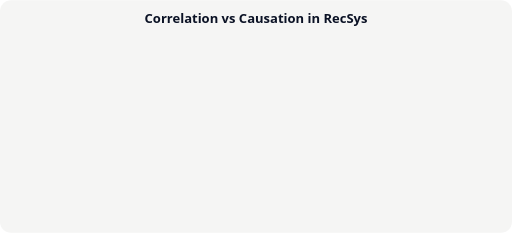
t = 0.00 s
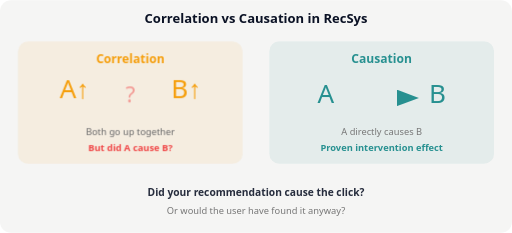
t = 1.50 s
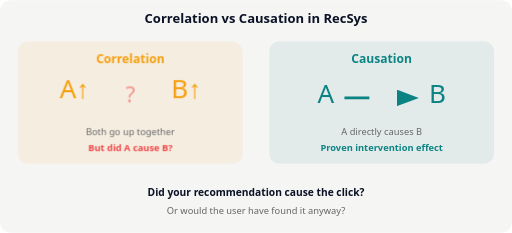
t = 1.69 s
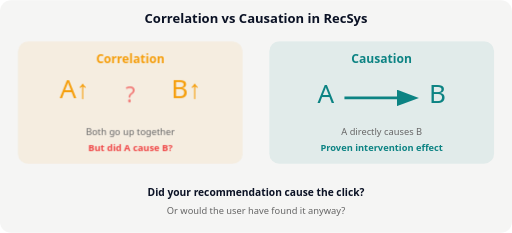
t = 1.88 s
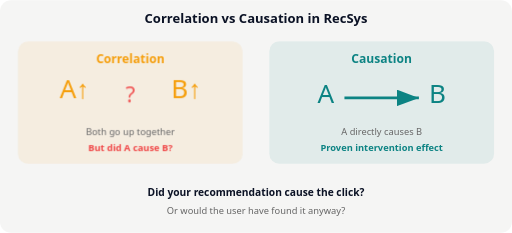
t = 2.06 s
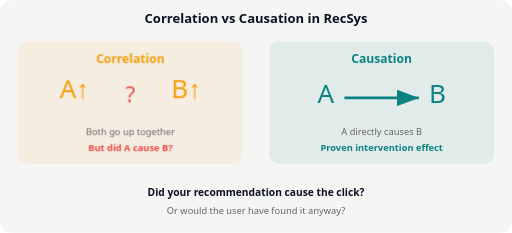
t = 2.44 s

The animated SVG that drew these frames (rendered in a browser with its animation timeline set to each time). Animation: 3 CSS @keyframes rules; one cycle of 3.00 s, repeats indefinitely.

<svg xmlns="http://www.w3.org/2000/svg" viewBox="0 0 550 250" font-family="system-ui,sans-serif">
  <style>
    .side{opacity:0;animation:fadeIn .5s ease forwards}
    .left{animation-delay:.3s}.right{animation-delay:1.2s}
    @keyframes fadeIn{to{opacity:1}}
    .qmark{animation:pulse 1.5s ease-in-out infinite;animation-delay:.8s}
    @keyframes pulse{0%,100%{opacity:1}50%{opacity:.5}}
    .causal-arrow{stroke-dasharray:100;stroke-dashoffset:100;animation:draw 1s ease forwards;animation-delay:1.5s}
    @keyframes draw{to{stroke-dashoffset:0}}
  </style>
  <rect width="550" height="250" fill="#f5f5f4" rx="12"/>
  <text x="275" y="25" text-anchor="middle" font-size="14" font-weight="700" fill="#0b1225">Correlation vs Causation in RecSys</text>
  <!-- Correlation -->
  <g class="side left">
    <rect x="20" y="45" width="240" height="130" rx="10" fill="#f59e0b" opacity="0.08" stroke="#f59e0b" stroke-width="1.5"/>
    <text x="140" y="68" text-anchor="middle" font-size="13" font-weight="700" fill="#f59e0b">Correlation</text>
    <text x="80" y="105" text-anchor="middle" font-size="28" fill="#f59e0b">A↑</text>
    <text x="140" y="110" text-anchor="middle" font-size="24" fill="#ef4444" class="qmark">?</text>
    <text x="200" y="105" text-anchor="middle" font-size="28" fill="#f59e0b">B↑</text>
    <text x="140" y="145" text-anchor="middle" font-size="10" fill="#666">Both go up together</text>
    <text x="140" y="162" text-anchor="middle" font-size="10" fill="#ef4444" font-weight="600">But did A cause B?</text>
  </g>
  <!-- Causation -->
  <g class="side right">
    <rect x="290" y="45" width="240" height="130" rx="10" fill="#0c8383" opacity="0.08" stroke="#0c8383" stroke-width="1.5"/>
    <text x="410" y="68" text-anchor="middle" font-size="13" font-weight="700" fill="#0c8383">Causation</text>
    <text x="350" y="110" text-anchor="middle" font-size="28" fill="#0c8383">A</text>
    <line x1="370" y1="105" x2="450" y2="105" stroke="#0c8383" stroke-width="3" class="causal-arrow" marker-end="url(#ah3)"/>
    <text x="470" y="110" text-anchor="middle" font-size="28" fill="#0c8383">B</text>
    <text x="410" y="145" text-anchor="middle" font-size="10" fill="#666">A directly causes B</text>
    <text x="410" y="162" text-anchor="middle" font-size="10" fill="#0c8383" font-weight="600">Proven intervention effect</text>
  </g>
  <g class="side right">
    <text x="275" y="210" text-anchor="middle" font-size="11" fill="#0b1225" font-weight="600">Did your recommendation cause the click?</text>
    <text x="275" y="230" text-anchor="middle" font-size="10" fill="#666">Or would the user have found it anyway?</text>
  </g>
  <defs><marker id="ah3" markerWidth="8" markerHeight="6" refX="8" refY="3" orient="auto"><path d="M0,0 L8,3 L0,6" fill="#0c8383"/></marker></defs>
</svg>
